Run: headless pygame with SDL's dummy video driver; simulated clock (each Clock.tick advances the game by its frame time, no real sleeping); random seed 0; keys injected as events and as key.get_pressed() state; no mouse input.
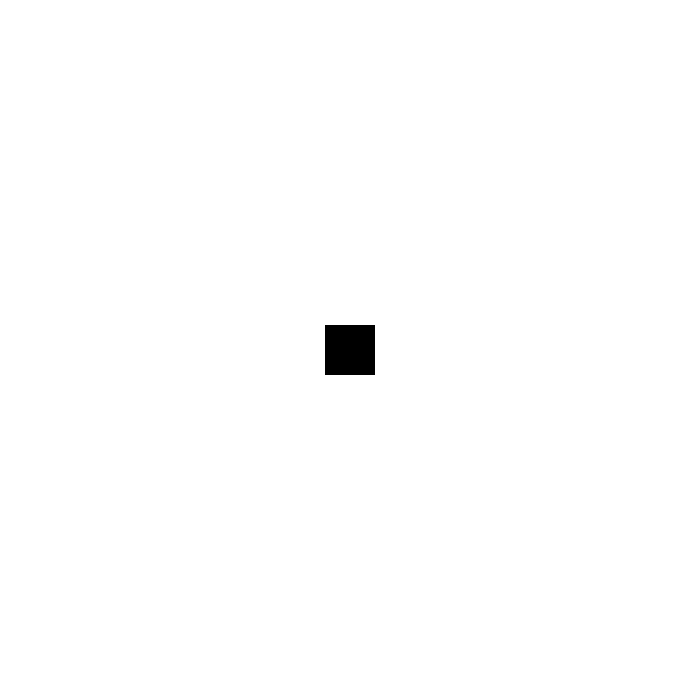
Frame 1 of 4 · flips 1–60 · no input
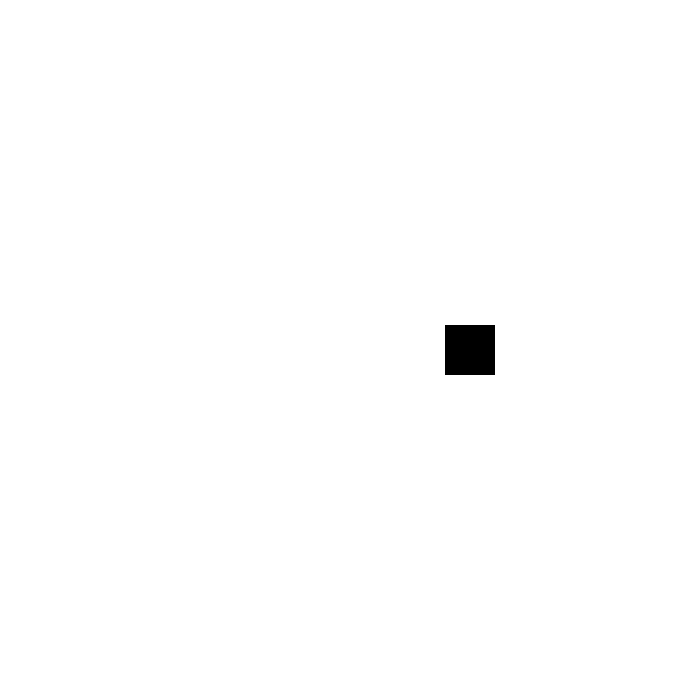
Frame 2 of 4 · flips 61–180 · tapped SPACE, RETURN · held RIGHT (→), D
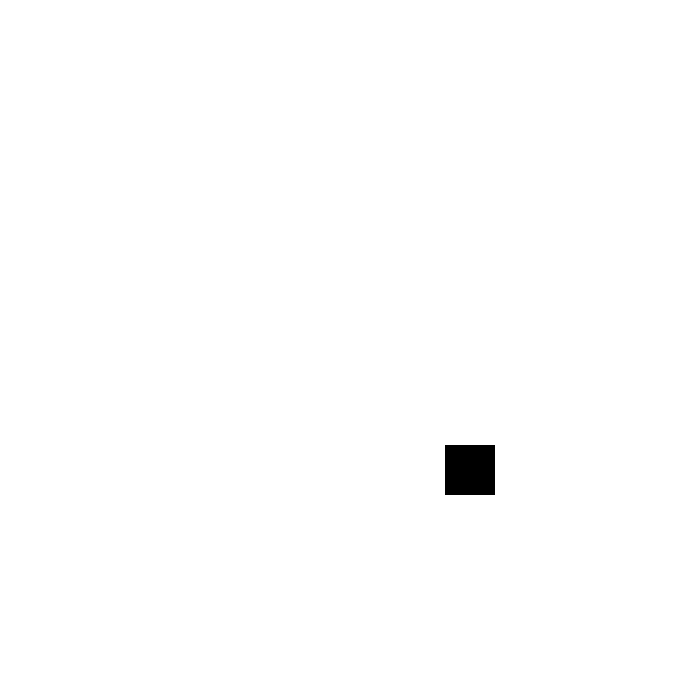
Frame 3 of 4 · flips 181–300 · held DOWN (↓), S
Frame 4 of 4 · flips 301–420 · held LEFT (←), A, UP (↑), W · screen same as frame 1, image omitted

The pygame program that drew these frames:

import pygame
import sys

# Initialize Pygame
pygame.init()

# Constants
WIDTH, HEIGHT = 700, 700
BACKGROUND_COLOR = (255, 255, 255)
SPRITE_COLOR = (0, 0, 0)
SPRITE_SIZE = 50
SPRITE_SPEED = 1

# Creates the game window
window = pygame.display.set_mode((WIDTH, HEIGHT))
pygame.display.set_caption("Moving Sprite")

# Initial sprite position
sprite_x = (WIDTH - SPRITE_SIZE) // 2
sprite_y = (HEIGHT - SPRITE_SIZE) // 2

# Game loop
running = True
while running:
    for event in pygame.event.get():
        if event.type == pygame.QUIT:
            running = False

    y = 50
    isJump = False
    jumpCount = 10
    # Handle user input
    keys = pygame.key.get_pressed()
    if keys[pygame.K_LEFT] and sprite_x > 0:
        sprite_x -= SPRITE_SPEED
    if keys[pygame.K_RIGHT] and sprite_x < WIDTH - SPRITE_SIZE:
        sprite_x += SPRITE_SPEED
    if keys[pygame.K_UP] and sprite_y > 0:
        sprite_y -= SPRITE_SPEED
    if keys[pygame.K_DOWN] and sprite_y < HEIGHT - SPRITE_SIZE:
        sprite_y += SPRITE_SPEED
    #if keys[pygame.K_SPACE]:
       # sprite_x
    isjump = False
   
# Force (v) up and mass m. 
    v = 5
    m = 1
    if isjump == False: 
   
        # if space bar is pressed 
        if keys[pygame.K_SPACE]: 
                  
            # make isjump equal to True 
            isjump = True
               
    if isjump : 
        # calculate force (F). F = 1 / 2 * mass * velocity ^ 2. 
        F =(1 / 2)*m*(v**2) 
           
        # change in the y co-ordinate 
        y-= F 
           
        # decreasing velocity while going up and become negative while coming down 
        v = v-1
           
        # object reached its maximum height 
        if v<0: 
               
            # negative sign is added to counter negative velocity 
            m =-1
   
        # objected reaches its original state 
        if v ==-6: 
   
            # making isjump equal to false  
            isjump = False
  
     
            # setting original values to v and m 
            v = 5
            m = 1
    
     


    # Clears the screen
    window.fill(BACKGROUND_COLOR)

    # Rectangle Sprite
    pygame.draw.rect(window, SPRITE_COLOR, (sprite_x, sprite_y, SPRITE_SIZE, SPRITE_SIZE))

    # Updates the dislpay 
    pygame.display.update()

# Allows user to exit
pygame.quit()
sys.exit()
